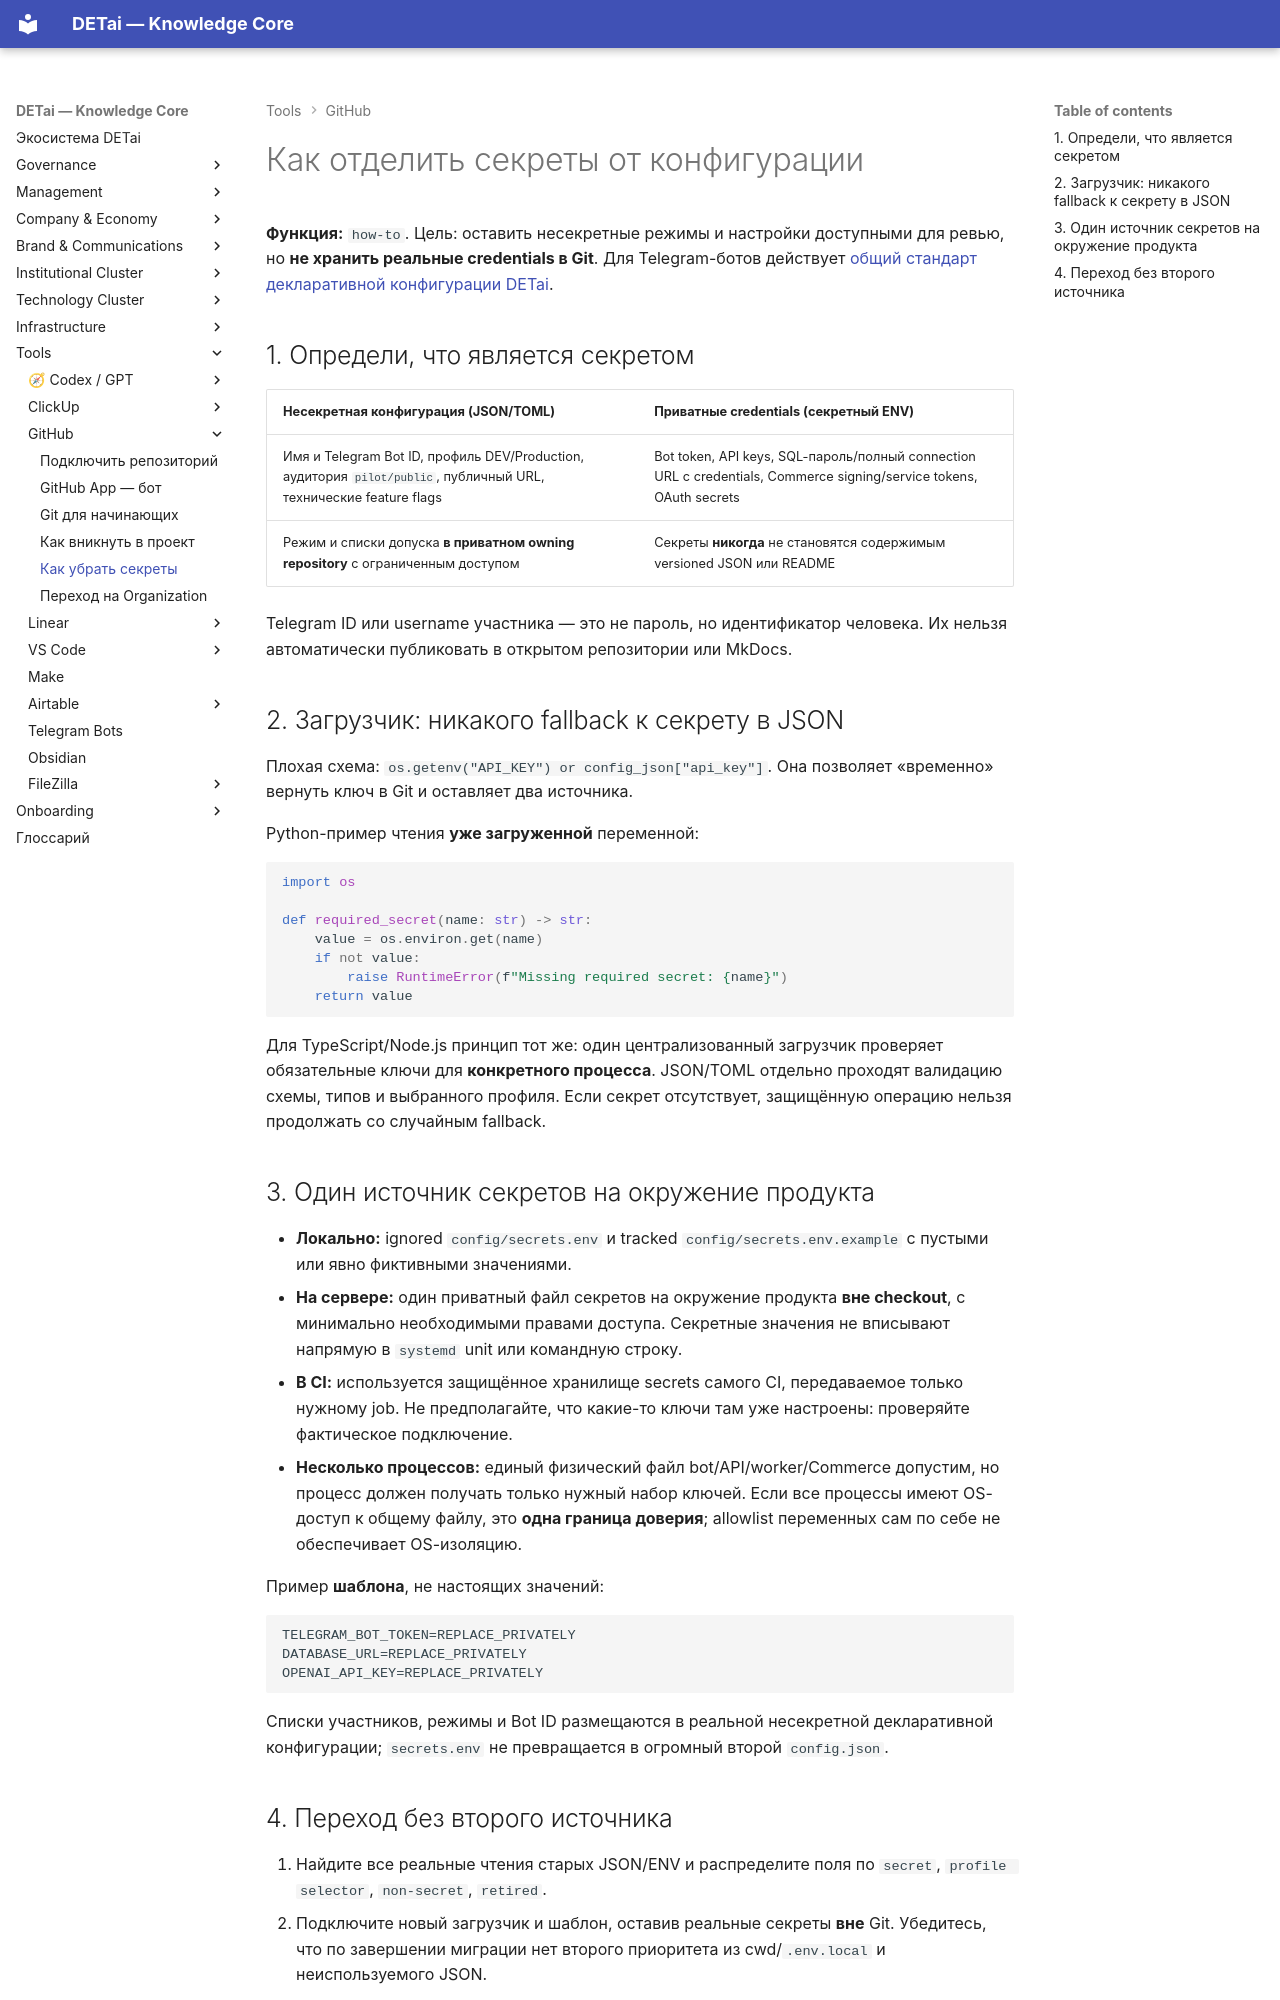

repository: DETai-org/Knowledge_substrate · page: ru/tools/github/how-to-remove-secrets-from-config/index.html · generator: mkdocs

---
type: ecosystem
classification:
  scope: Tools
  context: github
  layer: null
  function: how-to
descriptive:
  id: tools-github-how-to-remove-secrets-from-config
  version: v2
  status: active
  date_ymd: 2026-03-25
  date_update: 2026-10-30
links:
  external_links:
    - type: MkDocs_ru
      url: https://docs.detai-x.com/ru/tools/github/how-to-remove-secrets-from-config/
title: Как отделить секреты от конфигурации
---

# Как отделить секреты от конфигурации

**Функция:** `how-to`. Цель: оставить несекретные режимы и настройки доступными для ревью, но **не хранить реальные credentials в Git**. Для Telegram-ботов действует [общий стандарт декларативной конфигурации DETai](../../technology/standards/telegram-bots/configuration-standard.md).

## 1. Определи, что является секретом

| Несекретная конфигурация (JSON/TOML) | Приватные credentials (секретный ENV) |
| --- | --- |
| Имя и Telegram Bot ID, профиль DEV/Production, аудитория `pilot/public`, публичный URL, технические feature flags | Bot token, API keys, SQL-пароль/полный connection URL с credentials, Commerce signing/service tokens, OAuth secrets |
| Режим и списки допуска **в приватном owning repository** с ограниченным доступом | Секреты **никогда** не становятся содержимым versioned JSON или README |

Telegram ID или username участника — это не пароль, но идентификатор человека. Их нельзя автоматически публиковать в открытом репозитории или MkDocs.

## 2. Загрузчик: никакого fallback к секрету в JSON

Плохая схема: `os.getenv("API_KEY") or config_json["api_key"]`. Она позволяет «временно» вернуть ключ в Git и оставляет два источника.

Python-пример чтения **уже загруженной** переменной:

```python
import os

def required_secret(name: str) -> str:
    value = os.environ.get(name)
    if not value:
        raise RuntimeError(f"Missing required secret: {name}")
    return value
```

Для TypeScript/Node.js принцип тот же: один централизованный загрузчик проверяет обязательные ключи для **конкретного процесса**. JSON/TOML отдельно проходят валидацию схемы, типов и выбранного профиля. Если секрет отсутствует, защищённую операцию нельзя продолжать со случайным fallback.

## 3. Один источник секретов на окружение продукта

- **Локально:** ignored `config/secrets.env` и tracked `config/secrets.env.example` с пустыми или явно фиктивными значениями.
- **На сервере:** один приватный файл секретов на окружение продукта **вне checkout**, с минимально необходимыми правами доступа. Секретные значения не вписывают напрямую в `systemd` unit или командную строку.
- **В CI:** используется защищённое хранилище secrets самого CI, передаваемое только нужному job. Не предполагайте, что какие-то ключи там уже настроены: проверяйте фактическое подключение.
- **Несколько процессов:** единый физический файл bot/API/worker/Commerce допустим, но процесс должен получать только нужный набор ключей. Если все процессы имеют OS-доступ к общему файлу, это **одна граница доверия**; allowlist переменных сам по себе не обеспечивает OS-изоляцию.

Пример **шаблона**, не настоящих значений:

```dotenv
TELEGRAM_BOT_TOKEN=REPLACE_PRIVATELY
DATABASE_URL=REPLACE_PRIVATELY
OPENAI_API_KEY=REPLACE_PRIVATELY
```

Списки участников, режимы и Bot ID размещаются в реальной несекретной декларативной конфигурации; `secrets.env` не превращается в огромный второй `config.json`.
